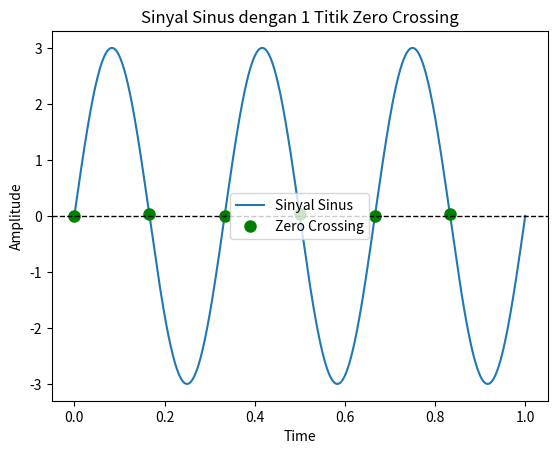

The script that saved this image:
import numpy as np
import matplotlib.pyplot as plt

# Step 1: Generate Variable independence (variabel t)
# Menggenerate 1000 bilangan antara 0 dan 1
t = np.linspace(0, 1, 1000) 

# Step 2: Mendefinisikan variable lain (Sesuai modul)
A = 3  # Amplitude of sine wave
f = 3  # Frequency of sine wave
ph = 0 # Phase of sine wave

# Step 3: Generate sinyal sinus sesuai dengan persamaan
x = A * np.sin(2 * np.pi * f * t + ph)

# Step 4: Menghitung zero crossing (Logika tambahan di luar modul)
# Fungsi np.sign(x) mengubah nilai positif menjadi 1, negatif menjadi -1, dan nol menjadi 0.
# Fungsi np.diff() menghitung selisih antar nilai yang berdekatan. 
# Jika ada perubahan tanda (melewati titik nol), hasil selisihnya tidak akan nol.
zero_crossings = np.where(np.diff(np.sign(x)))

# Menghitung total titik zero crossing yang ditemukan
jumlah_zero_crossing = len(zero_crossings)

# Menampilkan hasil perhitungan pada teks (console)
print("Jumlah zero crossing yang dilalui sinyal adalah:", jumlah_zero_crossing)

# Step 5: Plotting the sine wave beserta titik zero crossing-nya
plt.plot(t, x, label="Sinyal Sinus")

# Menandai titik zero crossing dengan lingkaran ('o') berwarna hijau
plt.plot(t[zero_crossings], x[zero_crossings], "o", color="green", markersize=8, label="Zero Crossing")

# Membuat garis putus-putus hitam pada sumbu X (nilai Y = 0) agar lebih jelas
plt.axhline(0, color='black', linestyle='--', linewidth=1) 

# Menambahkan label dan judul
plt.xlabel('Time')
plt.ylabel('Amplitude')
plt.title(f'Sinyal Sinus dengan {jumlah_zero_crossing} Titik Zero Crossing')
plt.legend()

# Menampilkan grafik
plt.show()
